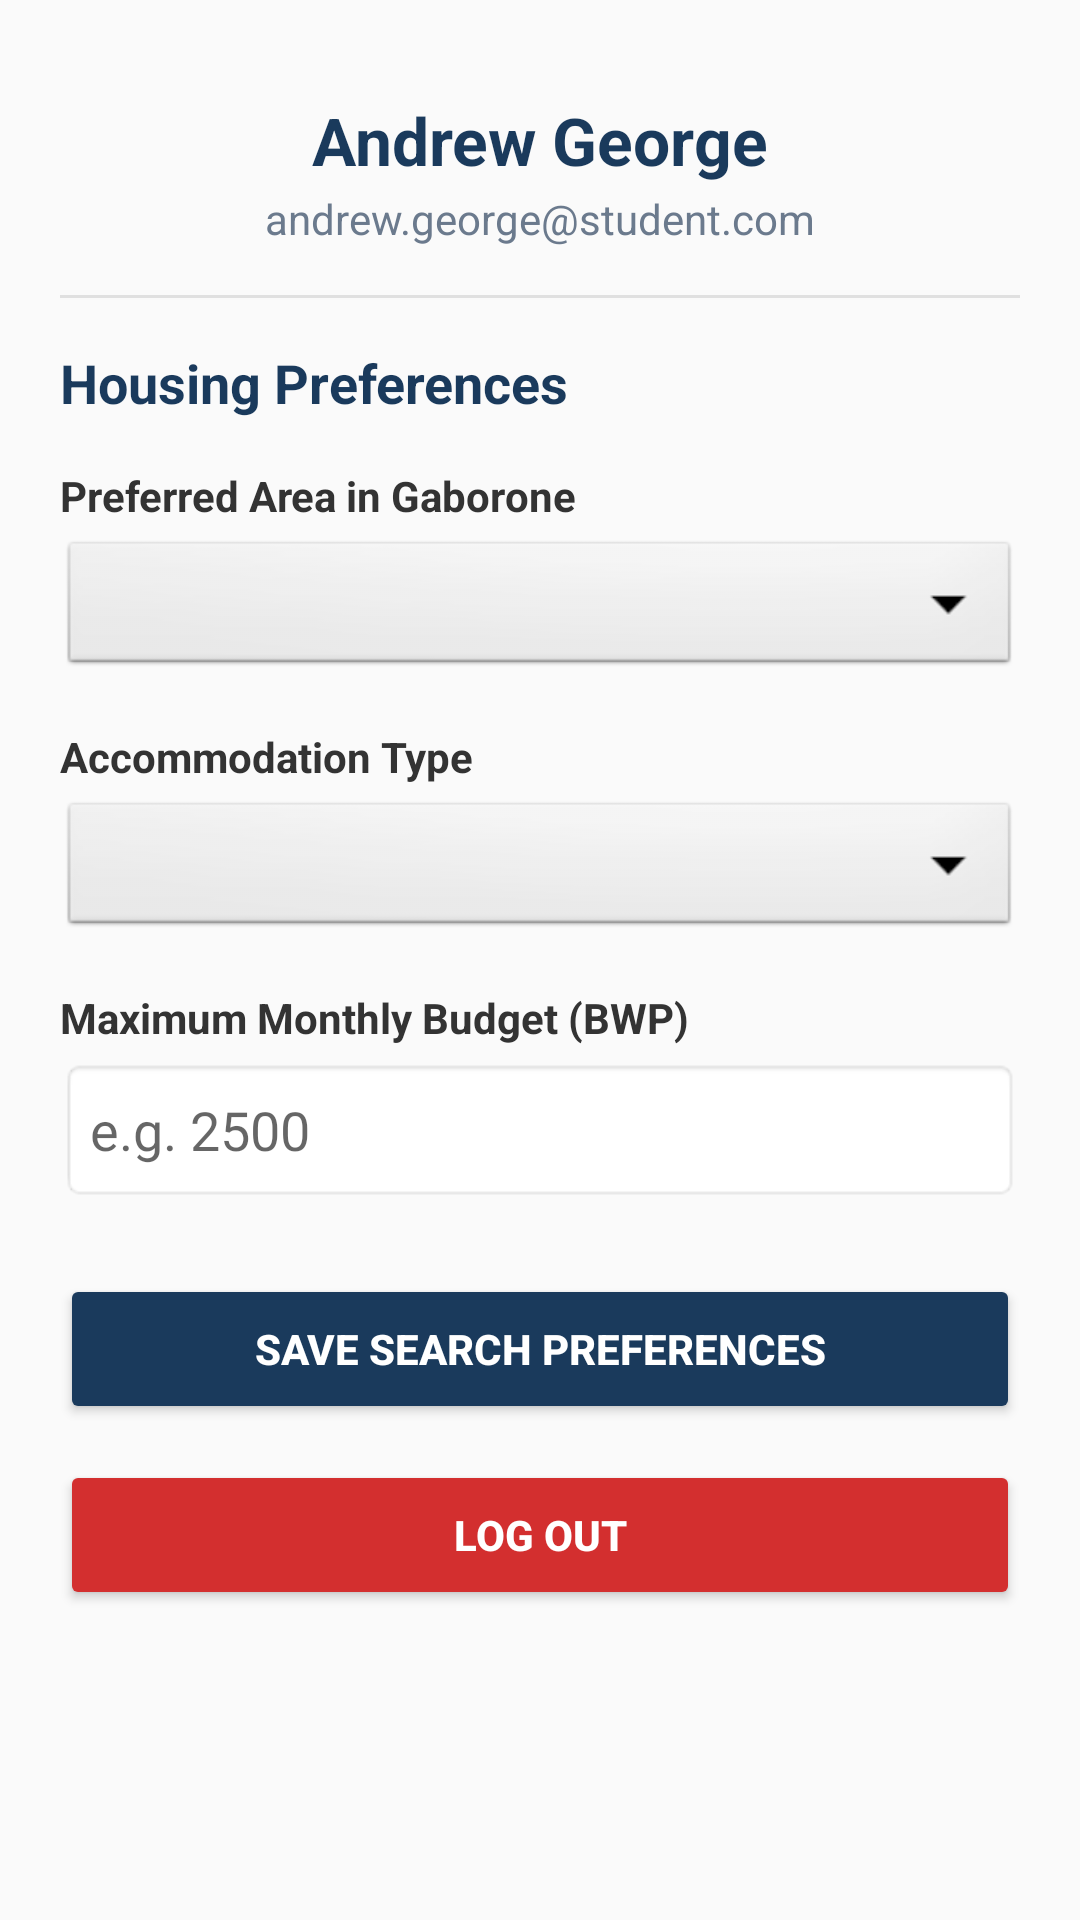

This screen was rendered from an Android layout file. Write that file and the resources it references.
<!-- AndroidManifest.xml: activity theme Theme.GabsStudentStay -->
<!-- res/layout/fragment_profile.xml -->
<?xml version="1.0" encoding="utf-8"?>

<ScrollView xmlns:android="http://schemas.android.com/apk/res/android"
    android:layout_width="match_parent"
    android:layout_height="match_parent"
    android:background="#FAFAFA">

    <LinearLayout
        android:layout_width="match_parent"
        android:layout_height="wrap_content"
        android:orientation="vertical"
        android:padding="20dp">

        <TextView
            android:id="@+id/tvProfileName"
            android:layout_width="wrap_content"
            android:layout_height="wrap_content"
            android:text="Andrew George"
            android:textColor="#1A3A5C"
            android:textSize="22sp"
            android:textStyle="bold"
            android:layout_gravity="center_horizontal"
            android:layout_marginTop="12dp"/>

        <TextView
            android:id="@+id/tvProfileEmail"
            android:layout_width="wrap_content"
            android:layout_height="wrap_content"
            android:text="andrew.george@student.com"
            android:textColor="#6B7A8D"
            android:textSize="14sp"
            android:layout_gravity="center_horizontal"
            android:layout_marginTop="2dp"/>

        <View
            android:layout_width="match_parent"
            android:layout_height="1dp"
            android:background="#E0E0E0"
            android:layout_marginTop="16dp"
            android:layout_marginBottom="16dp"/>

        <TextView
            android:layout_width="wrap_content"
            android:layout_height="wrap_content"
            android:text="Housing Preferences"
            android:textColor="#1A3A5C"
            android:textSize="18sp"
            android:textStyle="bold"
            android:layout_marginBottom="16dp"/>

        <TextView
            android:layout_width="wrap_content"
            android:layout_height="wrap_content"
            android:text="Preferred Area in Gaborone"
            android:textColor="#333333"
            android:textStyle="bold"
            android:textSize="14sp"
            android:layout_marginBottom="4dp"/>

        <Spinner
            android:id="@+id/spinnerArea"
            android:layout_width="match_parent"
            android:layout_height="48dp"
            android:background="@android:drawable/btn_dropdown"
            android:layout_marginBottom="16dp"/>

        <TextView
            android:layout_width="wrap_content"
            android:layout_height="wrap_content"
            android:text="Accommodation Type"
            android:textColor="#333333"
            android:textStyle="bold"
            android:textSize="14sp"
            android:layout_marginBottom="4dp"/>

        <Spinner
            android:id="@+id/spinnerHouseType"
            android:layout_width="match_parent"
            android:layout_height="48dp"
            android:background="@android:drawable/btn_dropdown"
            android:layout_marginBottom="16dp"/>

        <TextView
            android:layout_width="wrap_content"
            android:layout_height="wrap_content"
            android:text="Maximum Monthly Budget (BWP)"
            android:textColor="#333333"
            android:textStyle="bold"
            android:textSize="14sp"
            android:layout_marginBottom="4dp"/>

        <EditText
            android:id="@+id/etBudget"
            android:layout_width="match_parent"
            android:layout_height="48dp"
            android:hint="e.g. 2500"
            android:inputType="number"
            android:paddingLeft="10dp"
            android:background="@android:drawable/editbox_background_normal"
            android:layout_marginBottom="24dp"/>

        <Button
            android:id="@+id/btnSavePreferences"
            android:layout_width="match_parent"
            android:layout_height="50dp"
            android:text="Save Search Preferences"
            android:backgroundTint="#1A3A5C"
            android:textColor="@android:color/white"
            android:textStyle="bold"/>

        <Button
            android:id="@+id/btnLogout"
            android:layout_width="match_parent"
            android:layout_height="50dp"
            android:text="Log Out"
            android:backgroundTint="#D32F2F"
            android:textColor="@android:color/white"
            android:textStyle="bold"
            android:layout_marginTop="12dp"
            android:layout_marginBottom="16dp"/>

    </LinearLayout>
</ScrollView>
<!-- resources referenced by this layout -->
<resources>
  <style name="Theme.GabsStudentStay" parent="Theme.MaterialComponents.Light.NoActionBar">
  
          
          <item name="colorPrimary">@color/primary</item>
          <item name="colorPrimaryVariant">@color/primary_dark</item>
          <item name="colorSecondary">@color/accent</item>
  
          
          <item name="android:statusBarColor">@color/primary_dark</item>
          <item name="android:navigationBarColor">@color/primary_dark</item>
  
          
          <item name="android:windowBackground">@color/background</item>
  
          
          <item name="materialCardViewStyle">@style/CardStyle</item>
          <item name="textInputStyle">@style/InputField</item>
  
      </style>
  <color name="primary">#1A3A5C</color>
  <color name="primary_dark">#0F2540</color>
  <color name="accent">#F5A623</color>
  <color name="background">#F4F6F9</color>
  <style name="CardStyle" parent="Widget.MaterialComponents.CardView">
  
          <item name="cardCornerRadius">16dp</item>
          <item name="cardElevation">6dp</item>
          <item name="cardBackgroundColor">@color/surface</item>
  
          <item name="strokeColor">@color/divider</item>
          <item name="strokeWidth">1dp</item>
  
      </style>
  <style name="InputField" parent="Widget.MaterialComponents.TextInputLayout.OutlinedBox">
  
          <item name="boxBackgroundMode">outline</item>
  
          <item name="boxStrokeColor">@color/primary</item>
  
          <item name="hintTextColor">@color/text_secondary</item>
  
          <item name="boxCornerRadiusTopStart">12dp</item>
          <item name="boxCornerRadiusTopEnd">12dp</item>
          <item name="boxCornerRadiusBottomStart">12dp</item>
          <item name="boxCornerRadiusBottomEnd">12dp</item>
  
      </style>
  <color name="surface">#FFFFFF</color>
  <color name="divider">#E0E6ED</color>
  <color name="text_secondary">#6B7A8D</color>
</resources>
